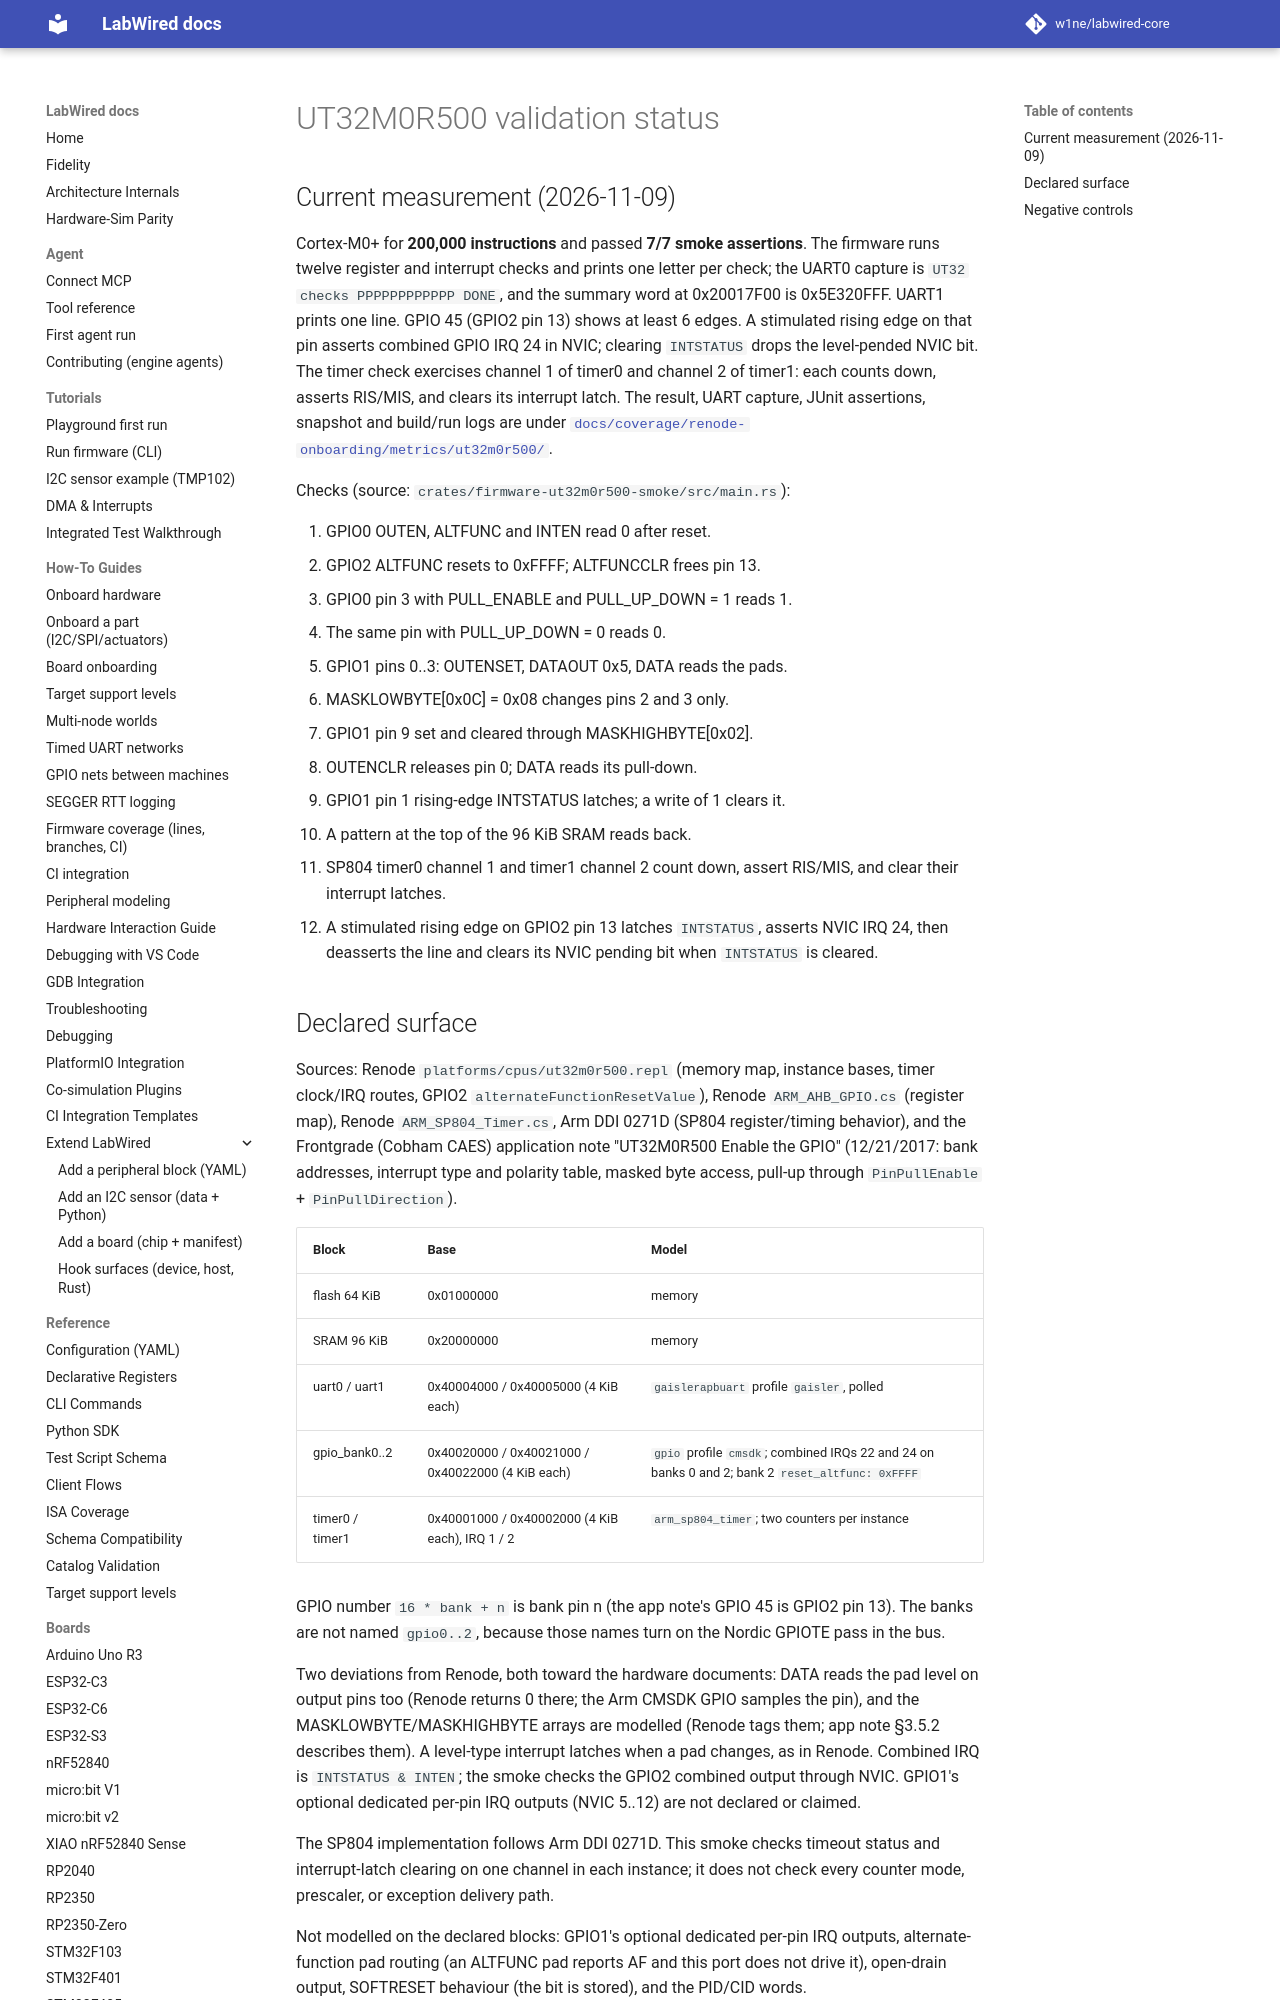

repository: w1ne/labwired-core · page: boards/ut32m0r500/index.html · generator: mkdocs

# UT32M0R500 validation status

## Current measurement (2026-11-09)

Cortex-M0+ for **200,000 instructions** and passed **7/7 smoke assertions**.
The firmware runs twelve register and interrupt checks and prints one letter
per check; the UART0 capture is `UT32 checks PPPPPPPPPPPP DONE`, and the
summary word at 0x20017F00 is 0x5E320FFF. UART1 prints one line. GPIO 45
(GPIO2 pin 13) shows at least 6 edges. A stimulated rising edge on that pin
asserts combined GPIO IRQ 24 in NVIC; clearing `INTSTATUS` drops the
level-pended NVIC bit. The timer check exercises channel 1 of timer0 and
channel 2 of timer1: each counts down, asserts RIS/MIS, and clears its
interrupt latch. The result,
UART capture, JUnit assertions, snapshot and build/run logs are under
[`docs/coverage/renode-onboarding/metrics/ut32m0r500/`](../coverage/renode-onboarding/metrics/ut32m0r500/).

Checks (source: `crates/firmware-ut32m0r500-smoke/src/main.rs`):

1. GPIO0 OUTEN, ALTFUNC and INTEN read 0 after reset.
2. GPIO2 ALTFUNC resets to 0xFFFF; ALTFUNCCLR frees pin 13.
3. GPIO0 pin 3 with PULL_ENABLE and PULL_UP_DOWN = 1 reads 1.
4. The same pin with PULL_UP_DOWN = 0 reads 0.
5. GPIO1 pins 0..3: OUTENSET, DATAOUT 0x5, DATA reads the pads.
6. MASKLOWBYTE[0x0C] = 0x08 changes pins 2 and 3 only.
7. GPIO1 pin 9 set and cleared through MASKHIGHBYTE[0x02].
8. OUTENCLR releases pin 0; DATA reads its pull-down.
9. GPIO1 pin 1 rising-edge INTSTATUS latches; a write of 1 clears it.
10. A pattern at the top of the 96 KiB SRAM reads back.
11. SP804 timer0 channel 1 and timer1 channel 2 count down, assert RIS/MIS,
    and clear their interrupt latches.
12. A stimulated rising edge on GPIO2 pin 13 latches `INTSTATUS`, asserts
    NVIC IRQ 24, then deasserts the line and clears its NVIC pending bit when
    `INTSTATUS` is cleared.
